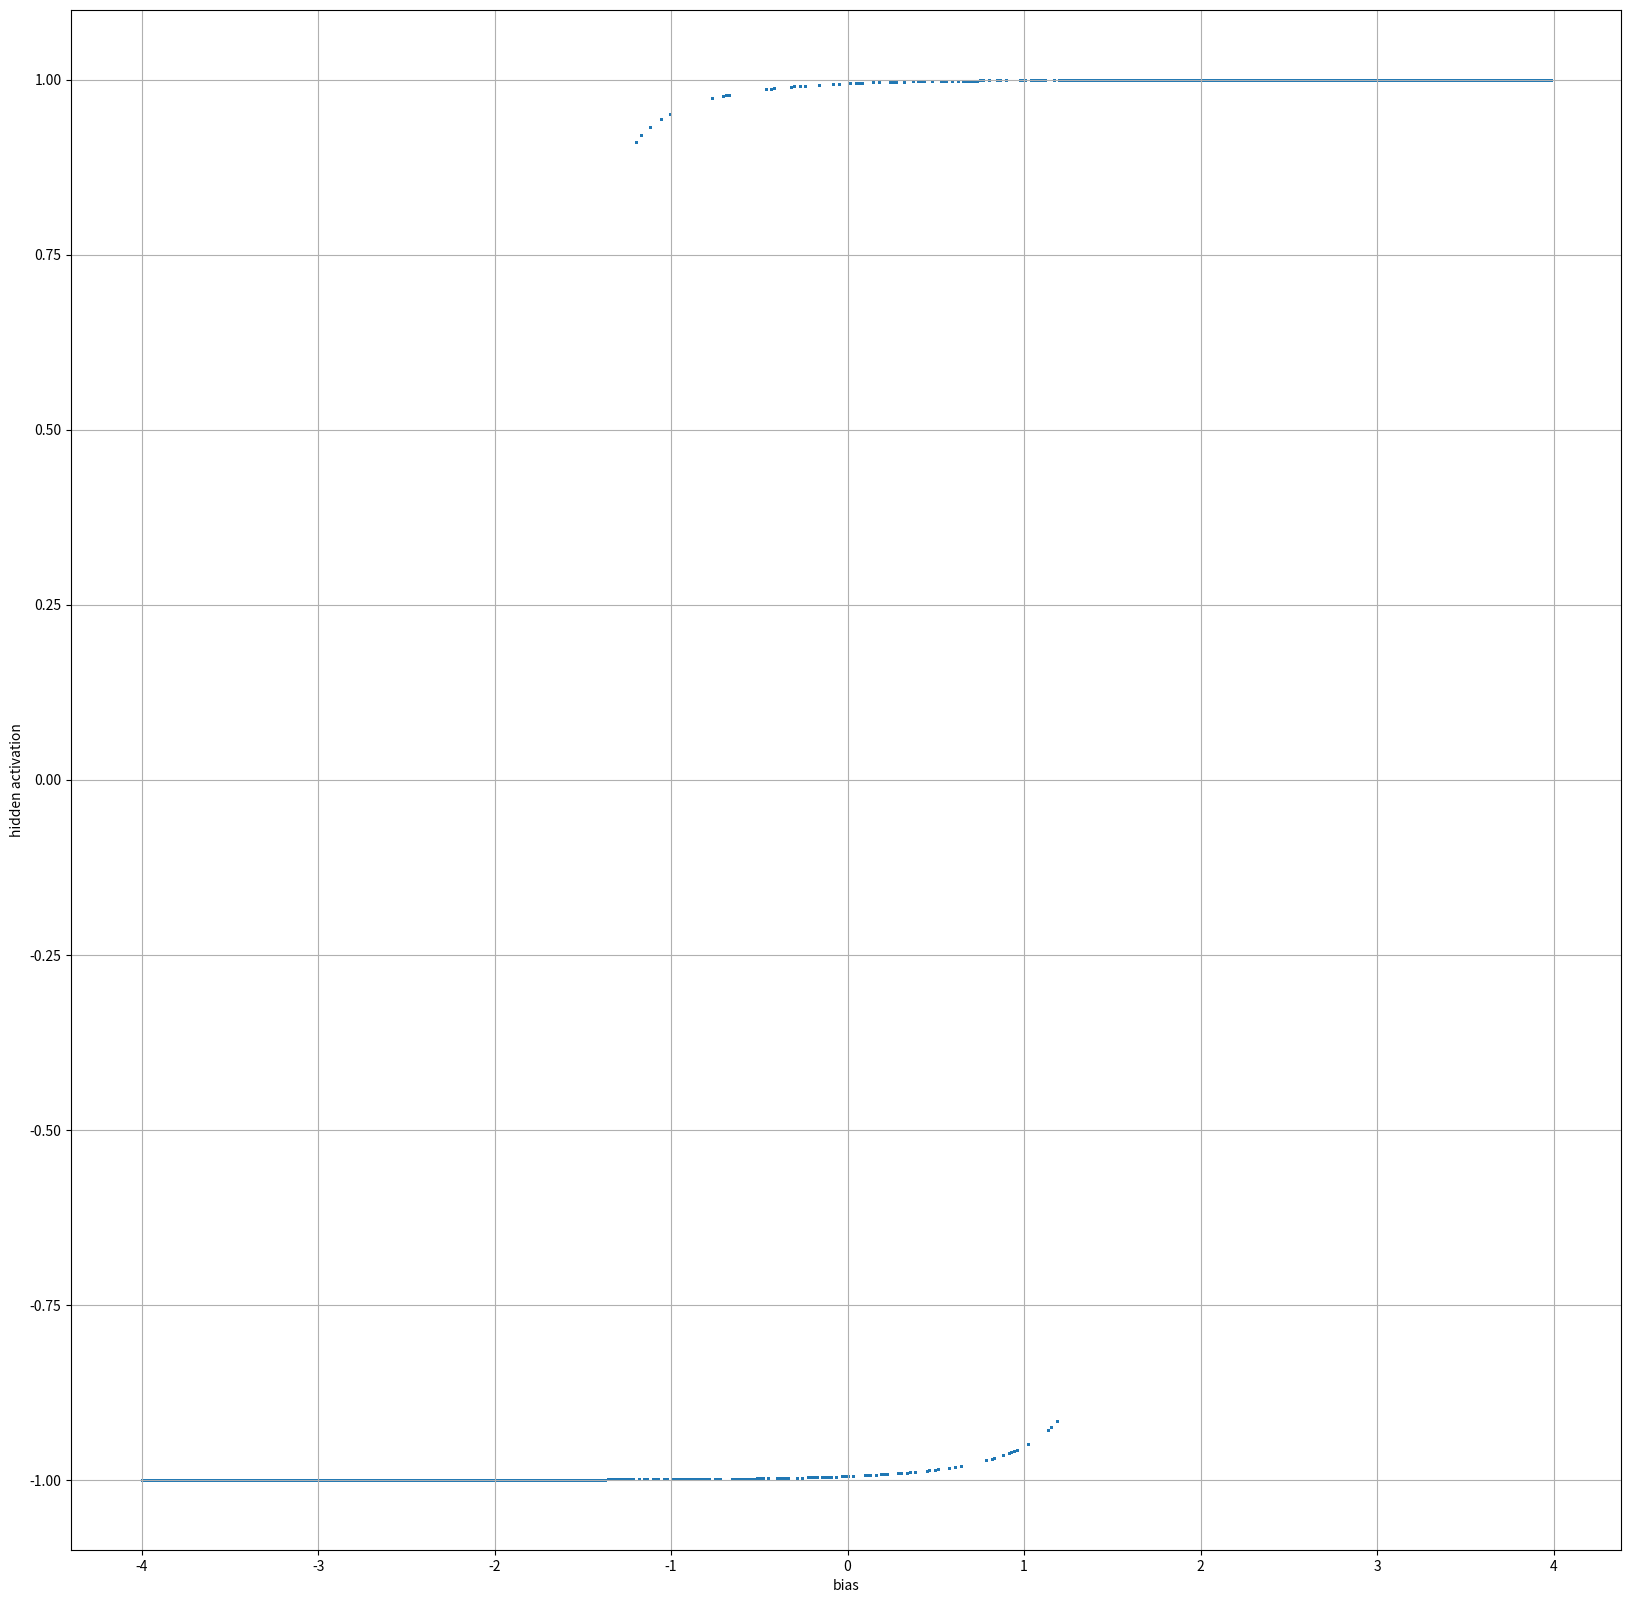

Write Python code to recreate this figure.
import random
import math

import matplotlib.pyplot as plt

fig = plt.figure(figsize=(20, 20))

width = 500
height = 500

w = 3
b1 = -4.0
b2 = 4.0

x = []
y = []
for i in range(width):
    # Tick of the parameter
    b = b1 + (b2 - b1) * float(i) / width

    # Random Initialization
    h = 2 * random.random() - 1
    for j in range(1000):
        # RNN-map
        h = math.tanh(w * h + b)
        #h = 1/(1 + math.exp(-(w * h + b)))  # Sigmoid
        # h = max(w * h + b, 0)  # Relu
        if j > 100:
            x.append(b)
            y.append(h)

plt.scatter(x, y, s=1)
plt.xlabel("bias")
plt.ylabel("hidden activation")
plt.grid(True)
plt.show()